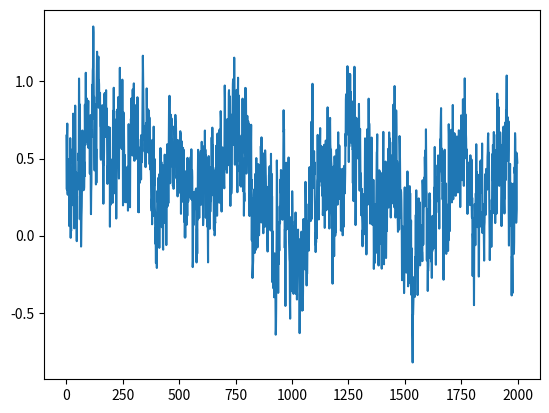

Recreate this plot in Python.
import numpy as np
from scipy import signal as ss
from scipy.stats import zscore
import matplotlib.pyplot as plt
def make_noise(num_traces=10, num_samples=1000, mean_fr = 1, std_fr = 1):
    num_samples = num_samples+2000
    # Normalised Frequencies
    # fv = np.linspace(0, 1, 40)
    # Amplitudes Of '1/f'                                
    # a = 1/(1+2*fv)                
    # Filter Numerator Coefficients              
    # b = ss.firls(43, fv, a)                                   

    B = [0.049922035, -0.095993537, 0.050612699, -0.004408786]
    A = [1, -2.494956002,   2.017265875,  -0.522189400]

    invfn = np.zeros((num_traces,num_samples))

    for i in np.arange(0,num_traces):
        # Create White Noise
        wn = np.random.normal(loc=1,scale=0.5,size=num_samples) 
        # Create '1/f' Noise
        invfn[i,:] = zscore(ss.lfilter(B, A, wn))                           

    return invfn[:,2000:]

sample_list = make_noise(num_traces=10,num_samples=2000, mean_fr = 1, std_fr = 1)

sample = sample_list[2]
print(np.mean(sample))
plt.figure()
plt.plot(sample)

# sample[sample<0] = 0
# sample = sample/np.mean(sample)
# print(np.mean(sample))
# plt.figure()
# plt.plot(sample)

plt.show()

